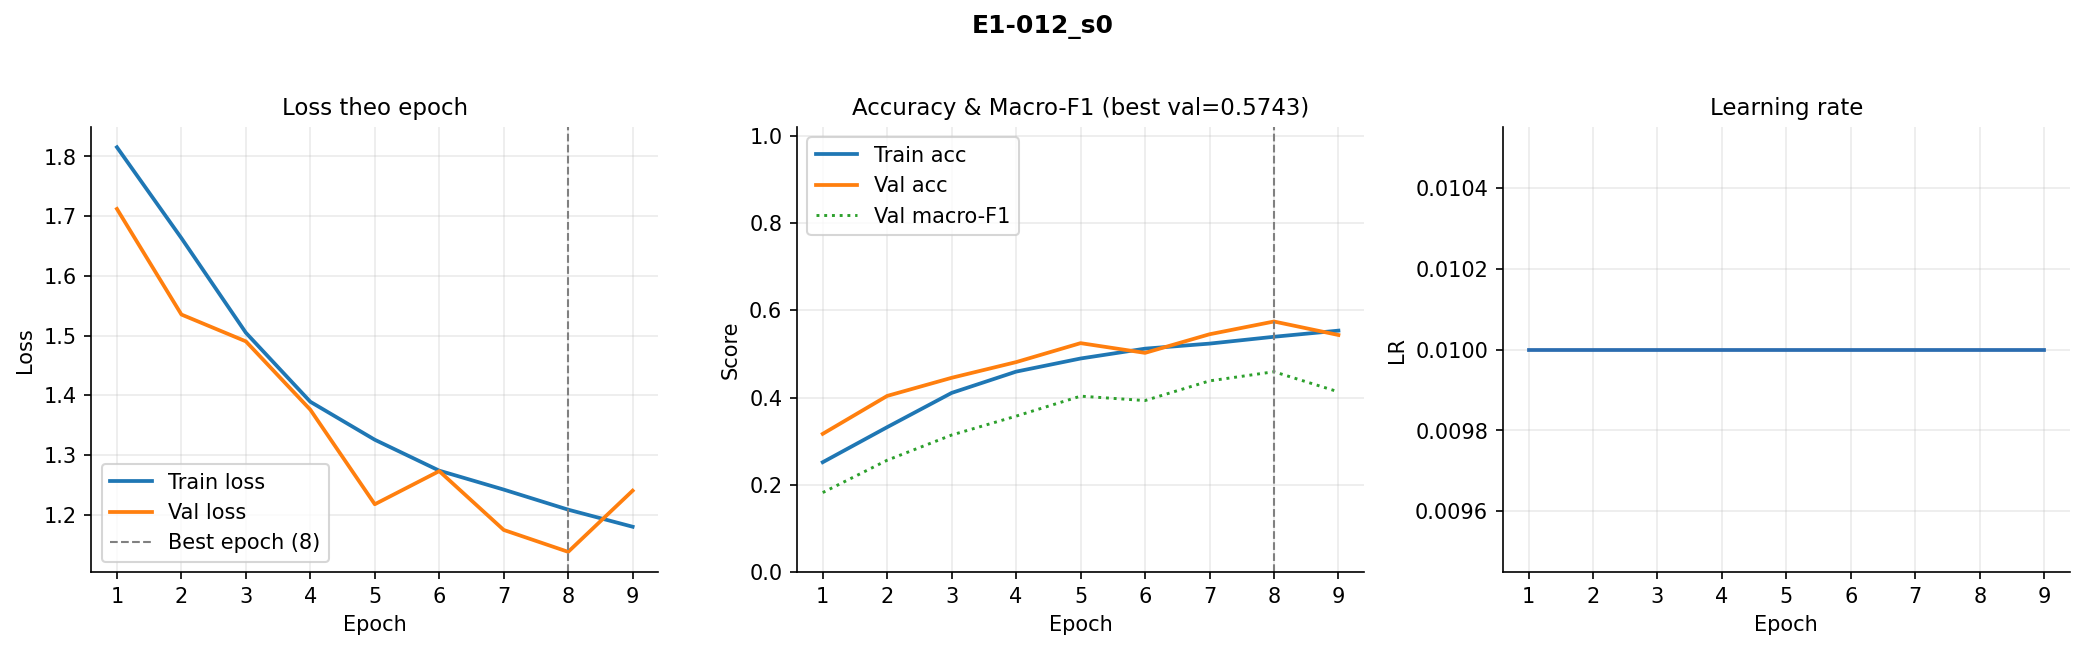

Values plotted in this chart, from the file beside it:
epoch, train_loss, val_loss, train_acc, val_acc, val_macro_f1, lr
1, 1.815, 1.712, 0.2518, 0.3168, 0.1822, 0.01
2, 1.663, 1.535, 0.3322, 0.4037, 0.2564, 0.01
3, 1.505, 1.49, 0.4106, 0.4452, 0.3141, 0.01
4, 1.389, 1.376, 0.4594, 0.4812, 0.3574, 0.01
5, 1.326, 1.218, 0.4895, 0.5247, 0.4032, 0.01
6, 1.274, 1.273, 0.512, 0.5024, 0.3931, 0.01
7, 1.242, 1.175, 0.5236, 0.545, 0.4382, 0.01
8, 1.209, 1.138, 0.5393, 0.5743, 0.4591, 0.01
9, 1.18, 1.24, 0.5533, 0.5433, 0.4131, 0.01
